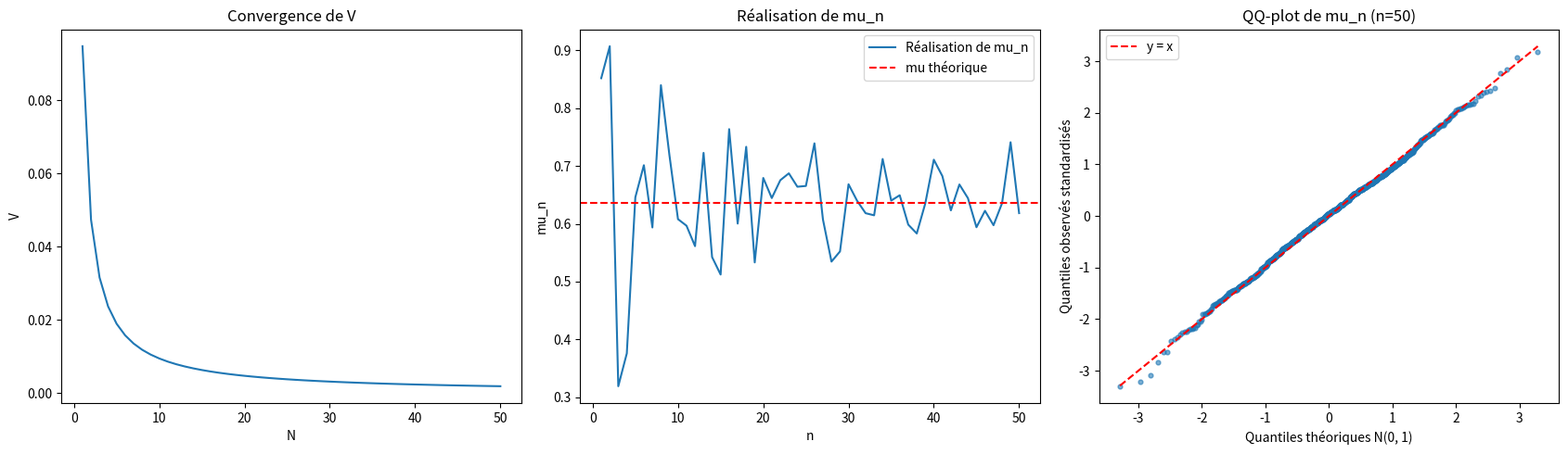

Here is the Python script that generated this plot:
import numpy as np
import numpy.random as rd
import matplotlib.pyplot as plt
from statistics import NormalDist

def partie_1():
    """
    Fonction répondant aux questions de la partie 1
    """
    # Variance théorique
    mu = 2/np.pi
    V = 0.5 - mu**2
    V_n = lambda n: V/n

    # estimation empirique de la variance
    print(f"Variance V_50: {V_n(50)}")
    X = np.linspace(1,50,50)
    Y = [V_n(x) for x in X]

    # vérification numérique du TCL
    g = lambda x: np.cos((np.pi * x)/2)
    mu_n = lambda n: np.sum(g(rd.uniform(0, 1, n)))*(1/n)
    realisation_mu_n = [mu_n(i) for i in range(1,51)]
    print(
        f"mu_n = {realisation_mu_n}; mu = {mu}, "
        f"erreur = {np.abs(np.array(realisation_mu_n) - mu)}"
    )

    # Vérification du TCL pour n=50 sur plusieurs réalisations indépendantes.
    n_tcl = 50
    nombre_realisations = 1000
    estimations = np.mean(
        g(rd.uniform(0, 1, size=(nombre_realisations, n_tcl))),
        axis=1,
    )
    estimations_normalisees = (estimations - mu) / np.sqrt(V_n(n_tcl))
    probabilites = (np.arange(1, nombre_realisations + 1) - 0.5) / nombre_realisations
    loi_normale = NormalDist()
    quantiles_normaux = np.array(
        [loi_normale.inv_cdf(p) for p in probabilites]
    )
    
    fig, (ax1, ax2, ax3) = plt.subplots(1, 3, figsize=(17, 5))
    ax1.plot(X, Y)
    ax1.set_title("Convergence de V")
    ax1.set_xlabel("N")
    ax1.set_ylabel("V")

    ax2.plot(range(1, 51), realisation_mu_n, label="Réalisation de mu_n")
    ax2.axhline(mu, color="red", linestyle="--", label="mu théorique")
    ax2.set_title("Réalisation de mu_n")
    ax2.set_xlabel("n")
    ax2.set_ylabel("mu_n")
    ax2.legend()

    ax3.scatter(quantiles_normaux, np.sort(estimations_normalisees), s=12, alpha=0.6)
    ax3.plot(
        [quantiles_normaux[0], quantiles_normaux[-1]],
        [quantiles_normaux[0], quantiles_normaux[-1]],
        color="red",
        linestyle="--",
        label="y = x",
    )
    ax3.set_title(f"QQ-plot de mu_n (n={n_tcl})")
    ax3.set_xlabel("Quantiles théoriques N(0, 1)")
    ax3.set_ylabel("Quantiles observés standardisés")
    ax3.legend()

    fig.tight_layout()
    plt.show()

    # # calcul de l'intégrale en choisissant une bonne densité
    # force brute
    q = rd.uniform

    # autre choix
    q = lambda x: (3/2) * (1-x**2)

    # évaluation de l'intégrale
    
if __name__ == "__main__":
    partie_1()
